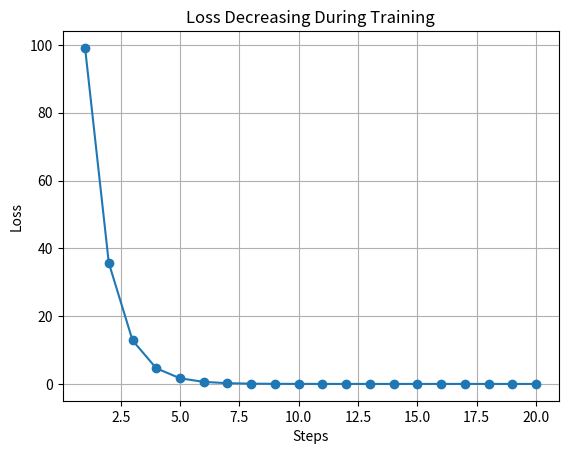
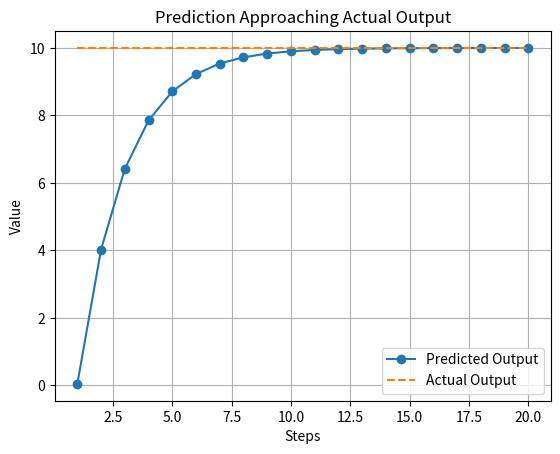
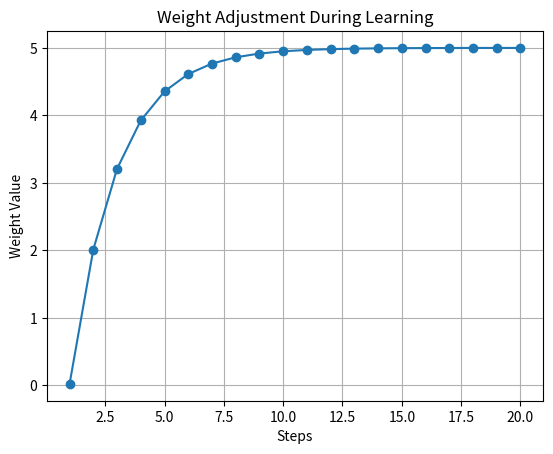

Python code for these plots, in order:
import random
import matplotlib.pyplot as plt

print("\n===================================================")
print("        MARVELLOUS LEARNING WITH VISUALIZATION")
print("===================================================\n")


# ---------------------------------------------------------
# STEP 1 : DATA
# ---------------------------------------------------------

x = 2
actual_output = 10

print("Input Value     :", x)
print("Expected Output :", actual_output)


# ---------------------------------------------------------
# STEP 2 : INITIAL SETTINGS
# ---------------------------------------------------------

weight = random.uniform(0, 1)
learning_rate = 0.1

print("\nInitial Weight :", weight)
print("Learning Rate  :", learning_rate)


# ---------------------------------------------------------
# STORE VALUES FOR GRAPH
# ---------------------------------------------------------

steps = []
loss_list = []
weight_list = []
prediction_list = []


# ---------------------------------------------------------
# TRAINING LOOP
# ---------------------------------------------------------

for step in range(1, 21):   # 20 steps for better graph

    print(f"\n------------ STEP {step} ------------")

    # Forward Pass
    predicted_output = x * weight
    print("Predicted Output :", predicted_output)

    # Error
    error = actual_output - predicted_output
    print("Error            :", error)

    # Loss
    loss = error ** 2
    print("Loss             :", loss)

    # Store values
    steps.append(step)
    loss_list.append(loss)
    weight_list.append(weight)
    prediction_list.append(predicted_output)

    # Update Weight
    weight = weight + (learning_rate * error * x)
    print("Updated Weight   :", weight)


# ---------------------------------------------------------
# FINAL RESULT
# ---------------------------------------------------------

print("\n===================================================")
print("FINAL RESULT")
print("===================================================\n")

final_output = x * weight

print("Final Weight     :", weight)
print("Final Prediction :", final_output)
print("Expected Output  :", actual_output)


# ---------------------------------------------------------
# GRAPH 1 : LOSS REDUCTION
# ---------------------------------------------------------

plt.figure()
plt.plot(steps, loss_list, marker='o')
plt.title("Loss Decreasing During Training")
plt.xlabel("Steps")
plt.ylabel("Loss")
plt.grid()
plt.show()


# ---------------------------------------------------------
# GRAPH 2 : PREDICTION VS ACTUAL
# ---------------------------------------------------------

actual_line = [actual_output] * len(steps)

plt.figure()
plt.plot(steps, prediction_list, marker='o', label="Predicted Output")
plt.plot(steps, actual_line, linestyle='--', label="Actual Output")
plt.title("Prediction Approaching Actual Output")
plt.xlabel("Steps")
plt.ylabel("Value")
plt.legend()
plt.grid()
plt.show()


# ---------------------------------------------------------
# GRAPH 3 : WEIGHT CHANGE
# ---------------------------------------------------------

plt.figure()
plt.plot(steps, weight_list, marker='o')
plt.title("Weight Adjustment During Learning")
plt.xlabel("Steps")
plt.ylabel("Weight Value")
plt.grid()
plt.show()
